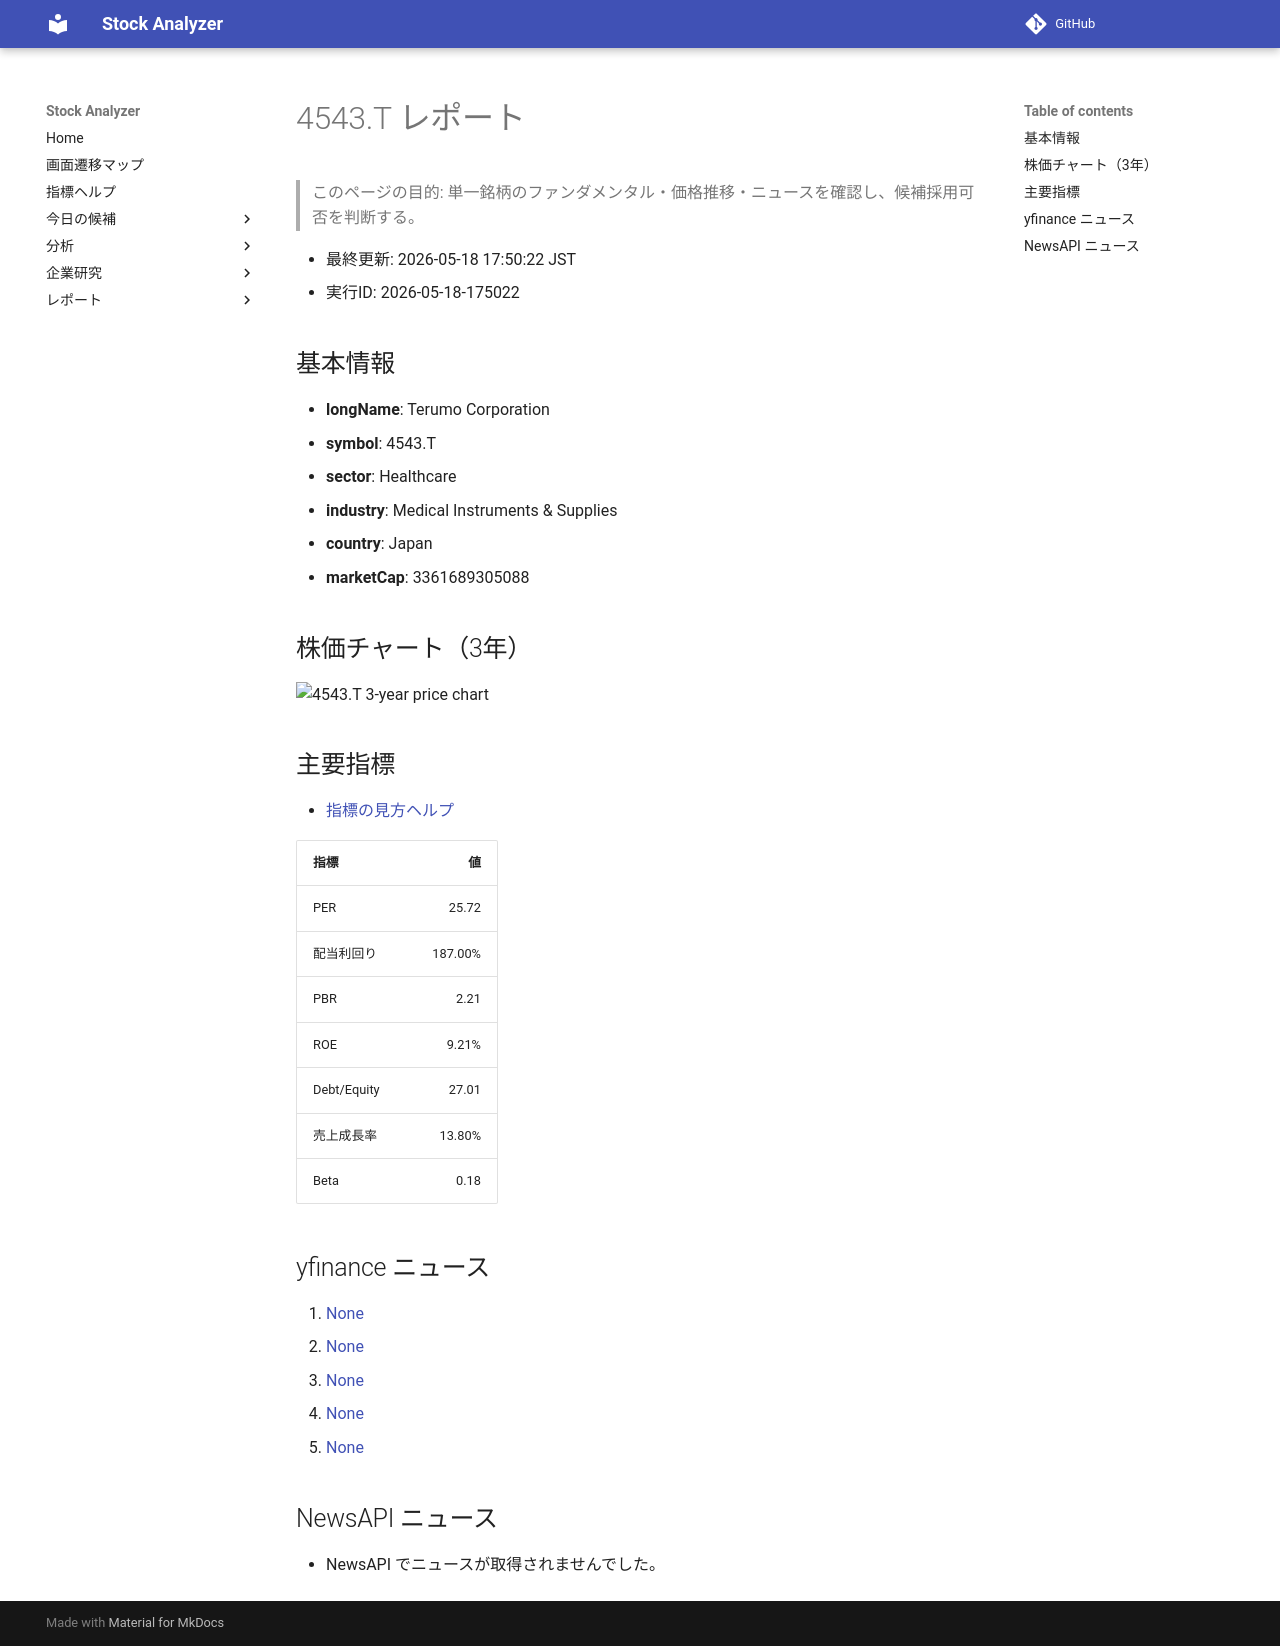

repository: Yumi-note/Making-APP · page: reports/2026-05-18/175022/4543_T/index.html · generator: mkdocs

# 4543.T レポート

> このページの目的: 単一銘柄のファンダメンタル・価格推移・ニュースを確認し、候補採用可否を判断する。

- 最終更新: 2026-05-18 17:50:22 JST
- 実行ID: 2026-05-18-175022

## 基本情報

- **longName**: Terumo Corporation
- **symbol**: 4543.T
- **sector**: Healthcare
- **industry**: Medical Instruments & Supplies
- **country**: Japan
- **marketCap**: 3361689305088

## 株価チャート（3年）

![4543.T 3-year price chart](4543_T_3y.png)

## 主要指標

- [指標の見方ヘルプ](../../../../indicators.md)

| 指標 | 値 |
|---|---:|
| PER | 25.72 |
| 配当利回り | 187.00% |
| PBR | 2.21 |
| ROE | 9.21% |
| Debt/Equity | 27.01 |
| 売上成長率 | 13.80% |
| Beta | 0.18 |

## yfinance ニュース

1. [None](None)
2. [None](None)
3. [None](None)
4. [None](None)
5. [None](None)

## NewsAPI ニュース

- NewsAPI でニュースが取得されませんでした。
